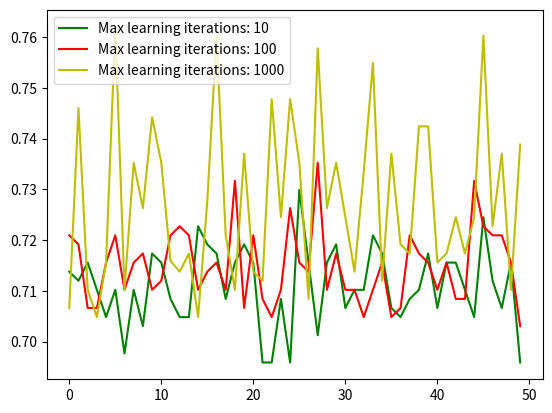

Write Python code to recreate this figure.
import numpy as np
import matplotlib.pyplot as plt

vals10 = [0.71377459749552774, 0.71198568872987478, 0.7155635062611807, 0.71019677996422181, 0.70483005366726292, 
		0.71019677996422181, 0.69767441860465118, 0.71019677996422181, 0.70304114490161007, 0.71735241502683367,
		0.7155635062611807, 0.70840787119856885, 0.70483005366726292, 0.70483005366726292, 0.72271914132379245,
		0.71914132379248663, 0.71735241502683367, 0.70840787119856885, 0.7155635062611807, 0.71914132379248663,
		0.7155635062611807, 0.69588550983899822, 0.69588550983899822, 0.70840787119856885, 0.69588550983899822, 
		0.7298747763864043, 0.7155635062611807, 0.70125223613595711, 0.7155635062611807, 0.71914132379248663,
		0.70661896243291589, 0.71019677996422181, 0.71019677996422181, 0.72093023255813948, 0.71735241502683367,
		0.70661896243291589, 0.70483005366726292, 0.70840787119856885, 0.71019677996422181, 0.71735241502683367,
		0.70661896243291589, 0.7155635062611807, 0.7155635062611807, 0.71019677996422181, 0.70483005366726292,
		0.72450805008944541, 0.71198568872987478, 0.70661896243291589, 0.7155635062611807, 0.69588550983899822]

v10m = sum(vals10)/len(vals10)
print(v10m)

vals100 = [0.72093023255813948, 0.71914132379248663, 0.70661896243291589, 0.70661896243291589, 0.7155635062611807,
			0.72093023255813948, 0.71019677996422181, 0.7155635062611807, 0.71735241502683367, 0.71019677996422181,
			0.71198568872987478, 0.72093023255813948, 0.72271914132379245, 0.72093023255813948, 0.71019677996422181, 
			0.71377459749552774, 0.7155635062611807, 0.71019677996422181, 0.73166368515205726, 0.70661896243291589,
			0.72093023255813948, 0.70840787119856885, 0.70483005366726292, 0.71019677996422181, 0.72629695885509837,
			0.7155635062611807, 0.71377459749552774, 0.73524150268336319, 0.71019677996422181, 0.71735241502683367,
			0.71019677996422181, 0.71019677996422181, 0.70483005366726292, 0.71019677996422181, 0.7155635062611807, 
			0.70483005366726292, 0.70661896243291589, 0.72093023255813948, 0.71735241502683367, 0.7155635062611807,
			0.71019677996422181, 0.7155635062611807, 0.70840787119856885, 0.70840787119856885, 0.73166368515205726, 
			0.72271914132379245, 0.72093023255813948, 0.72093023255813948, 0.7155635062611807, 0.70304114490161007]
print()
v100m = sum(vals100)/len(vals100)
print(v100m)

vals500 = [0.76386404293381038, 0.73166368515205726, 0.73524150268336319, 0.72629695885509837, 0.71735241502683367, 
			0.73345259391771023, 0.72450805008944541, 0.73166368515205726, 0.71377459749552774, 0.7155635062611807,
			0.74239713774597493, 0.71377459749552774, 0.73345259391771023, 0.74060822898032197, 0.7298747763864043, 
			0.7155635062611807, 0.73703041144901615, 0.7155635062611807, 0.73345259391771023, 0.71735241502683367,
			0.72629695885509837, 0.71735241502683367, 0.71019677996422181, 0.72450805008944541, 0.72271914132379245, 
			0.71198568872987478, 0.7155635062611807, 0.7298747763864043, 0.74239713774597493, 0.74060822898032197,
			0.73166368515205726, 0.73881932021466901, 0.71377459749552774, 0.71914132379248663, 0.71914132379248663,
			0.71377459749552774, 0.72093023255813948, 0.7441860465116279, 0.7155635062611807, 0.72629695885509837,
			0.70840787119856885, 0.7441860465116279, 0.73345259391771023, 0.72093023255813948, 0.74597495527728086,
			0.73345259391771023, 0.72450805008944541, 0.71914132379248663, 0.73345259391771023, 0.72271914132379245]
print()
v500m = sum(vals500)/len(vals500)
print(v500m)

vals1000 = [0.70661896243291589, 0.74597495527728086, 0.71019677996422181, 0.70483005366726292, 0.7155635062611807,
			0.76207513416815742, 0.71019677996422181, 0.73524150268336319, 0.72629695885509837, 0.7441860465116279,
			0.73524150268336319, 0.71588550983899822, 0.71377459749552774, 0.71735241502683367, 0.70483005366726292,
			0.72767441860465118, 0.76028622540250446, 0.72093023255813948, 0.71019677996422181, 0.73703041144901615,
			0.71377459749552774, 0.71198568872987478, 0.74776386404293382, 0.72450805008944541, 0.74776386404293382, 
			0.73524150268336319, 0.70840787119856885, 0.75776886404293382, 0.72629695885509837, 0.73524150268336319,
			0.72450805008944541, 0.71377459749552774, 0.73345259391771023, 0.75491949910554557, 0.71198568872987478,
			0.73703041144901615, 0.71914132379248663, 0.71735241502683367, 0.74239713774597493, 0.74239713774597493,
			0.7155635062611807, 0.71735241502683367, 0.72450805008944541, 0.71735241502683367, 0.72450805008944541, 
			0.76028622540250446, 0.72271914132379245, 0.73703041144901615, 0.71019677996422181, 0.73881932021466901]
print()
v1000m = sum(vals1000)/len(vals1000)
print(v1000m)



# vals2 = [0.735241502683,0.728085867621, 0.738819320215, 0.731663685152, 0.738819320215,
#  0.745974955277, 0.710196779964, 0.744186046512, 0.729874776386,  0.715563506261]

plt.plot(list(range(len(vals10))), vals10, 'g', label ="Max learning iterations: 10")
plt.plot(list(range(len(vals100))), vals100, 'r', label ="Max learning iterations: 100")
# plt.plot(list(range(len(vals500))), vals500, 'b', label ="Max learning iterations: 500")
plt.plot(list(range(len(vals1000))), vals1000, 'y', label ="Max learning iterations: 1000")
# plt.plot(list(range(len(vals))), vals500, 'g', label ="Max learning iterations: 10")
# plt.plot(list(range(len(vals))), vals2, 'r', label ="Select Best Two")
plt.legend(loc = "best")

plt.show()